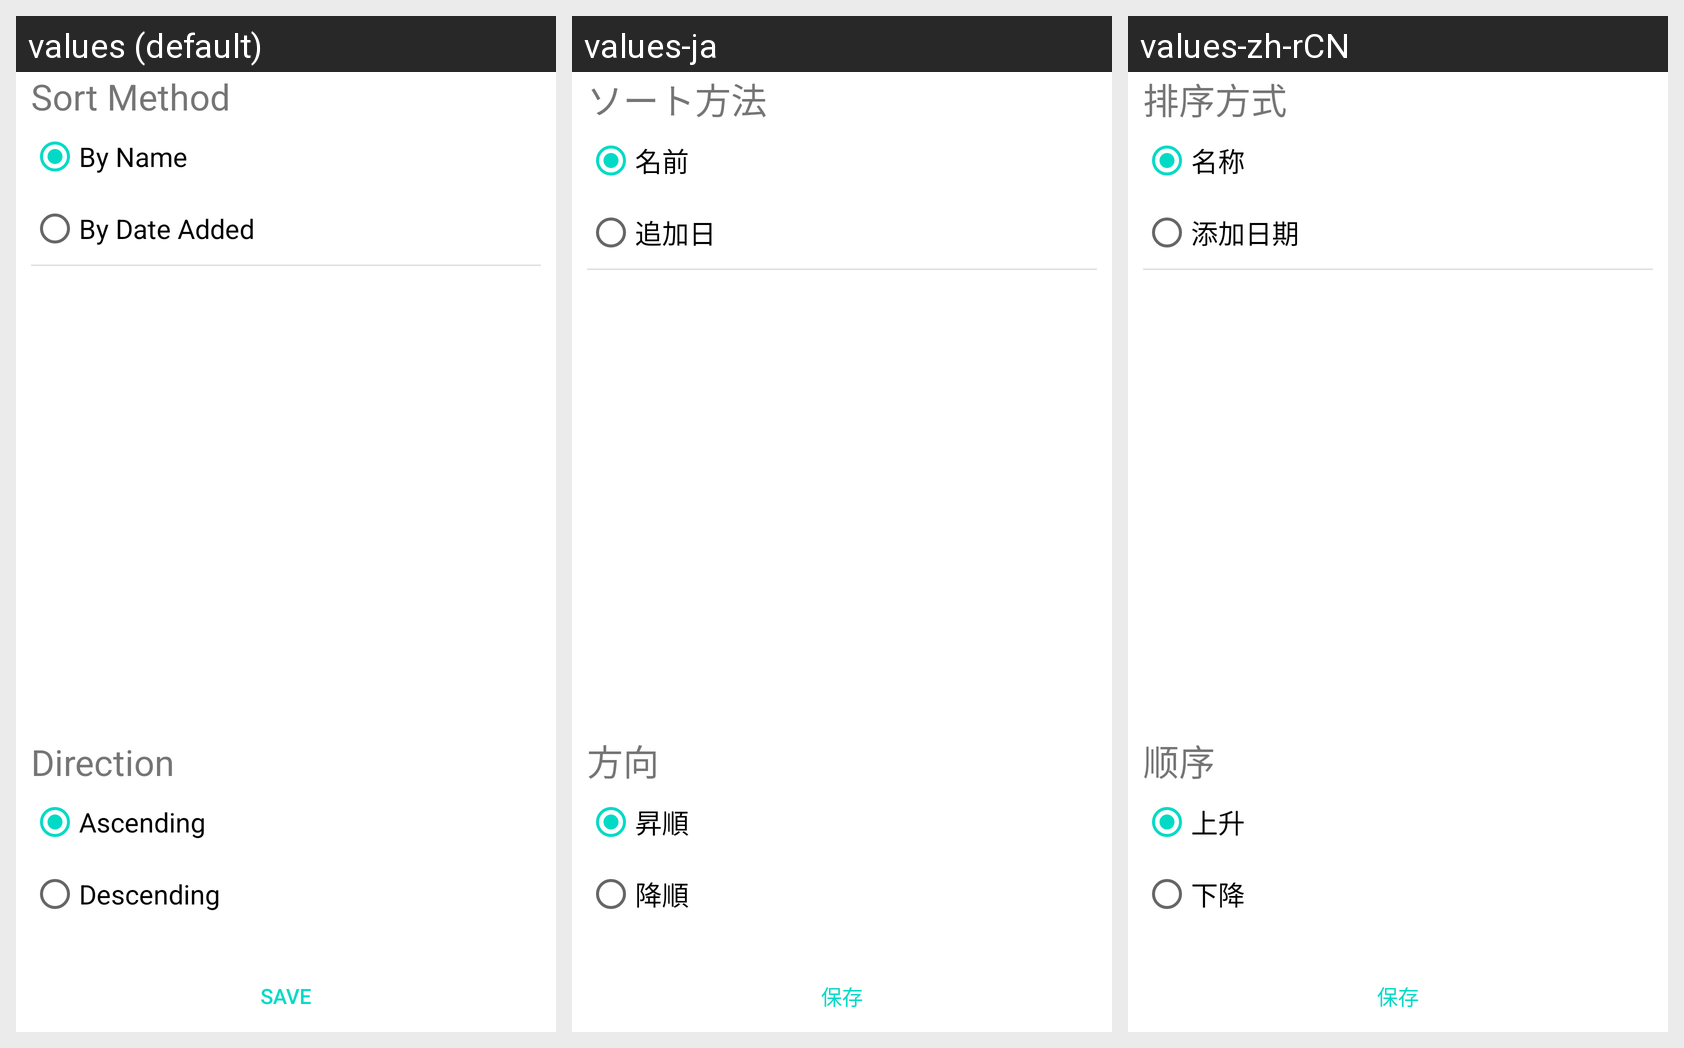

The same Android screen rendered under several of its app's locales, left to right. List the strings drawn on it with the default value and each locale's translation.
Android screen res/layout/sort_popup_layout.xml rendered under 3 locales, left to right: values (default), values-ja, values-zh-rCN. Device: Nexus 5 (rendered at 1080×1920; each locale shown at half size, 540×960, under a caption strip naming it); theme Theme.MaterialComponents.DayNight.NoActionBar.
Strings drawn on this screen, with the default value and each locale's value (text and hints the layout hard-codes, and strings that could not be matched under every locale, appear in the picture but are not listed):

sort_method
  values: Sort Method
  values-ja: ソート方法
  values-zh-rCN: 排序方式

alpha_sort
  values: By Name
  values-ja: 名前
  values-zh-rCN: 名称

sort_date
  values: By Date Added
  values-ja: 追加日
  values-zh-rCN: 添加日期

sort_direction
  values: Direction
  values-ja: 方向
  values-zh-rCN: 顺序

sort_asc
  values: Ascending
  values-ja: 昇順
  values-zh-rCN: 上升

sort_desc
  values: Descending
  values-ja: 降順
  values-zh-rCN: 下降

save_button
  values: Save
  values-ja: 保存
  values-zh-rCN: 保存
